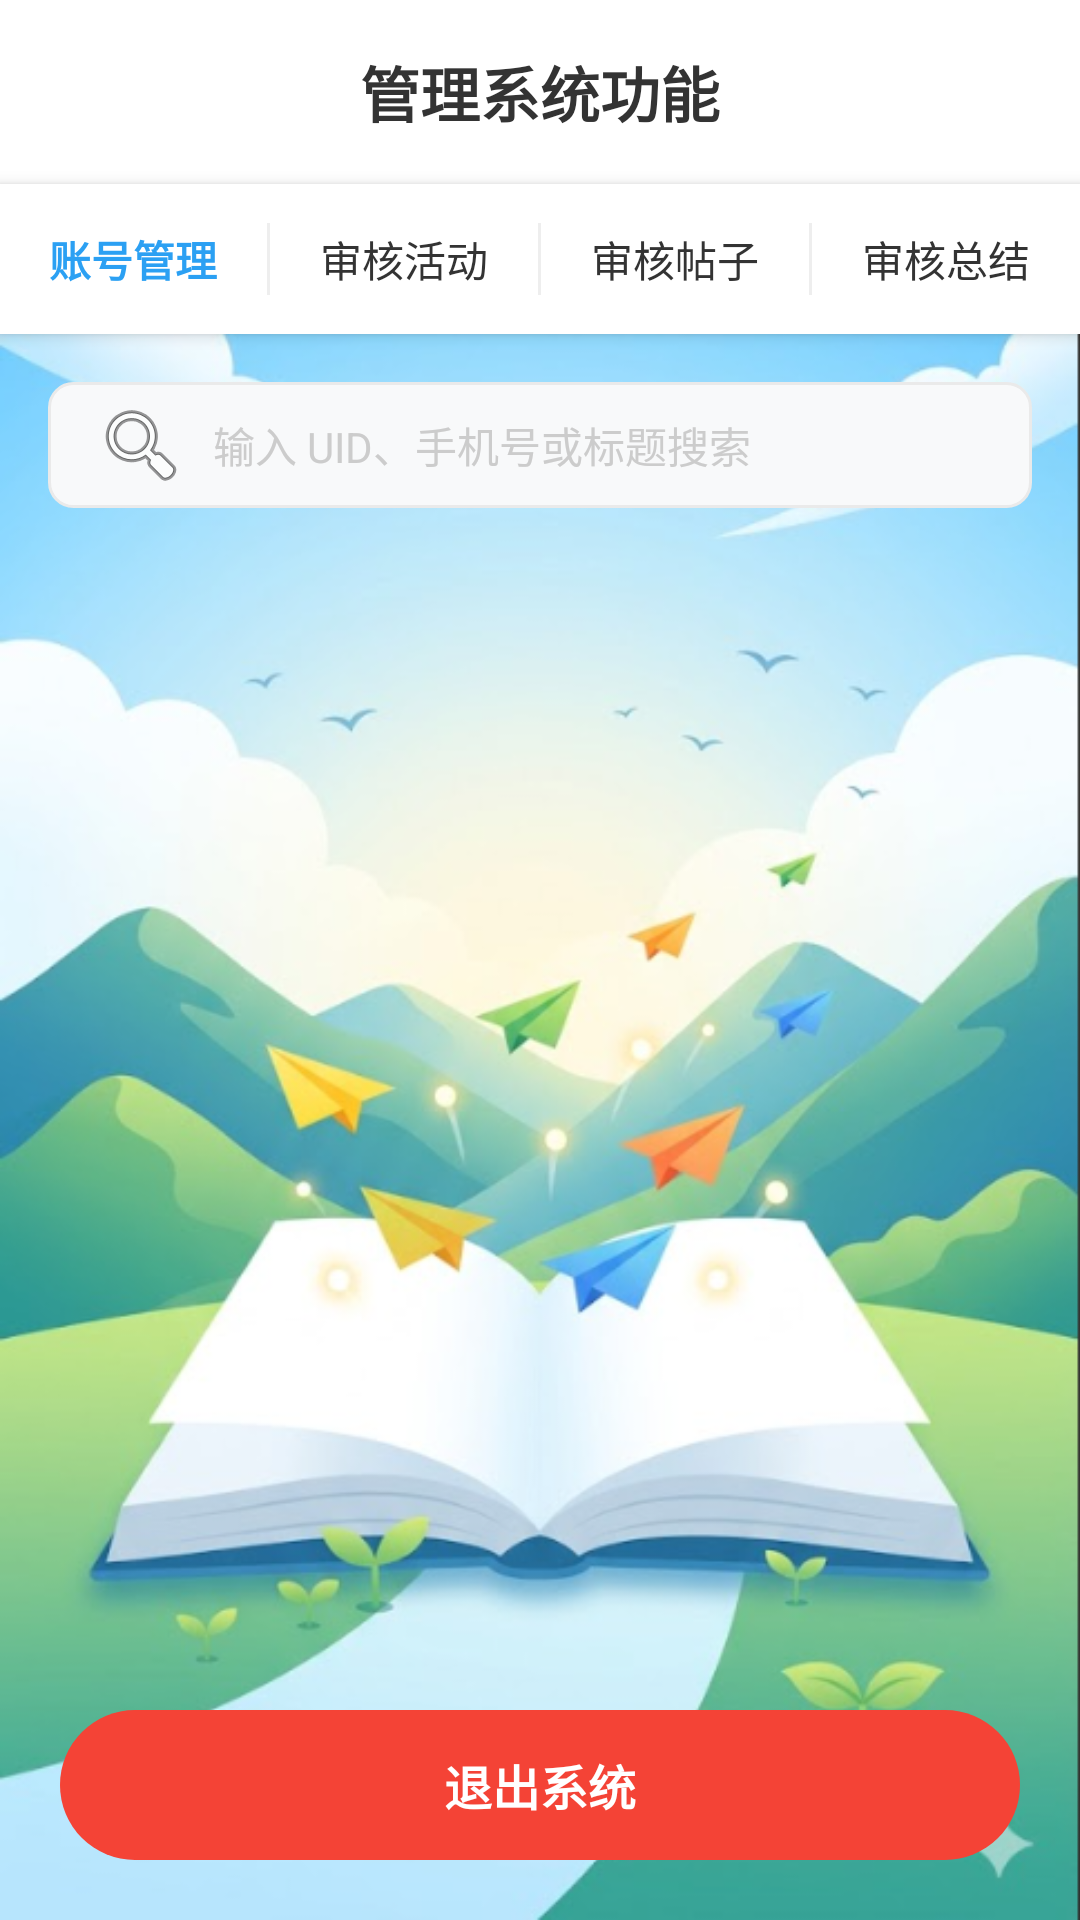

Write the Android layout XML for this screen, with the resource values it uses.
<!-- AndroidManifest.xml: application theme Theme.MyApplication -->
<!-- res/layout/activity_admin_verify.xml -->
<?xml version="1.0" encoding="utf-8"?>
<RelativeLayout xmlns:android="http://schemas.android.com/apk/res/android"
    xmlns:app="http://schemas.android.com/apk/res-auto"
    android:layout_width="match_parent"
    android:layout_height="match_parent"
    android:background="@drawable/bg_app"> 

    
    <LinearLayout
        android:id="@+id/layout_admin_top_bar"
        android:layout_width="match_parent"
        android:layout_height="wrap_content"
        android:layout_alignParentTop="true"
        android:background="@color/bg_white"
        android:elevation="1dp"
        android:paddingVertical="16dp">

        <TextView
            android:id="@+id/tv_admin_title"
            android:layout_width="match_parent"
            android:layout_height="wrap_content"
            android:text="管理系统功能"
            android:textSize="20sp"
            android:textStyle="bold"
            android:textColor="@color/text_main"
            android:gravity="center"/>
    </LinearLayout>

    
    <LinearLayout
        android:id="@+id/layout_admin_tabs"
        android:layout_width="match_parent"
        android:layout_height="50dp"
        android:layout_below="@id/layout_admin_top_bar"
        android:background="@color/bg_white"
        android:elevation="3dp"
        android:orientation="horizontal">

        
        <Button
            android:id="@+id/btn_tab_users"
            android:layout_width="0dp"
            android:layout_height="match_parent"
            android:layout_weight="1"
            android:text="账号管理"
            android:textSize="14sp"
            android:textColor="@color/primary_blue"
            android:textStyle="bold"
            android:background="@android:color/transparent"
            android:paddingHorizontal="2dp"
            android:paddingVertical="0dp"
            android:minHeight="0dp"
            android:gravity="center"
            android:maxLines="1"
            android:ellipsize="end"
            android:stateListAnimator="@null"/>

        <View android:layout_width="1dp" android:layout_height="24dp" android:layout_gravity="center_vertical" android:background="@color/divider_gray"/>

        
        <Button
            android:id="@+id/btn_tab_activities"
            android:layout_width="0dp"
            android:layout_height="match_parent"
            android:layout_weight="1"
            android:text="审核活动"
            android:textSize="14sp"
            android:textColor="@color/text_main"
            android:background="@android:color/transparent"
            android:paddingHorizontal="2dp"
            android:paddingVertical="0dp"
            android:minHeight="0dp"
            android:gravity="center"
            android:maxLines="1"
            android:ellipsize="end"
            android:stateListAnimator="@null"/>

        <View android:layout_width="1dp" android:layout_height="24dp" android:layout_gravity="center_vertical" android:background="@color/divider_gray"/>

        
        <Button
            android:id="@+id/btn_tab_posts"
            android:layout_width="0dp"
            android:layout_height="match_parent"
            android:layout_weight="1"
            android:text="审核帖子"
            android:textSize="14sp"
            android:textColor="@color/text_main"
            android:background="@android:color/transparent"
            android:paddingHorizontal="2dp"
            android:paddingVertical="0dp"
            android:minHeight="0dp"
            android:gravity="center"
            android:maxLines="1"
            android:ellipsize="end"
            android:stateListAnimator="@null"/>

        <View android:layout_width="1dp" android:layout_height="24dp" android:layout_gravity="center_vertical" android:background="@color/divider_gray"/>

        
        <Button
            android:id="@+id/btn_tab_summaries"
            android:layout_width="0dp"
            android:layout_height="match_parent"
            android:layout_weight="1"
            android:text="审核总结"
            android:textSize="14sp"
            android:textColor="@color/text_main"
            android:background="@android:color/transparent"
            android:paddingHorizontal="2dp"
            android:paddingVertical="0dp"
            android:minHeight="0dp"
            android:gravity="center"
            android:maxLines="1"
            android:ellipsize="end"
            android:stateListAnimator="@null"/>
    </LinearLayout>

    
    <RelativeLayout
        android:id="@+id/layout_admin_search"
        android:layout_width="match_parent"
        android:layout_height="wrap_content"
        android:layout_below="@id/layout_admin_tabs"
        android:paddingHorizontal="16dp"
        android:paddingTop="16dp"
        android:paddingBottom="8dp">

        <EditText
            android:id="@+id/et_admin_search"
            android:layout_width="match_parent"
            android:layout_height="42dp"
            android:background="@drawable/bg_edittext_rounded"
            android:hint="输入 UID、手机号或标题搜索"
            android:textColorHint="@color/text_hint"
            android:textColor="@color/text_main"
            android:textSize="14sp"
            android:paddingStart="15dp"
            android:paddingEnd="15dp"
            android:drawableStart="@android:drawable/ic_menu_search"
            android:drawablePadding="8dp"
            android:singleLine="true"/>
    </RelativeLayout>

    
    <Button
        android:id="@+id/btn_admin_logout"
        android:layout_width="match_parent"
        android:layout_height="50dp"
        android:layout_alignParentBottom="true"
        android:layout_marginHorizontal="20dp"
        android:layout_marginBottom="20dp"
        android:background="@drawable/bg_button_danger"
        android:text="退出系统"
        android:textColor="@color/bg_white"
        android:textSize="16sp"
        android:textStyle="bold"
        android:stateListAnimator="@null" />

    
    
    <androidx.recyclerview.widget.RecyclerView
        android:id="@+id/rv_pending_schools"
        android:layout_width="match_parent"
        android:layout_height="match_parent"
        android:layout_below="@id/layout_admin_search"
        android:layout_above="@id/btn_admin_logout"
        android:layout_marginHorizontal="16dp"
        android:layout_marginTop="8dp"
        android:layout_marginBottom="12dp"
        android:clipToPadding="false"
        android:paddingBottom="10dp"/>

</RelativeLayout>
<!-- resources referenced by this layout -->
<resources>
  <color name="bg_white">#FFFFFF</color>
  <color name="divider_gray">#EEEEEE</color>
  <color name="primary_blue">#2BA0F3</color>
  <color name="text_hint">#CCCCCC</color>
  <color name="text_main">#333333</color>
  <!-- drawable bg_app: png bitmap (drawable, 271165 bytes) -->
  <!-- drawable bg_button_danger (drawable) -->
  <?xml version="1.0" encoding="utf-8"?>
  <shape xmlns:android="http://schemas.android.com/apk/res/android">
      <solid android:color="#F44336" /> 
      <corners android:radius="25dp" /> 
  </shape>
  <!-- drawable bg_edittext_rounded (drawable) -->
  <?xml version="1.0" encoding="utf-8"?>
  <shape xmlns:android="http://schemas.android.com/apk/res/android">
      <solid android:color="#F8F9FA" /> 
      <corners android:radius="8dp" /> 
      
      <stroke android:width="1dp" android:color="#EAEAEA"/>
  </shape>
  <style name="Theme.MyApplication" parent="Base.Theme.MyApplication" />
  <style name="Base.Theme.MyApplication" parent="Theme.Material3.DayNight.NoActionBar">
          
  
          
      </style>
</resources>
